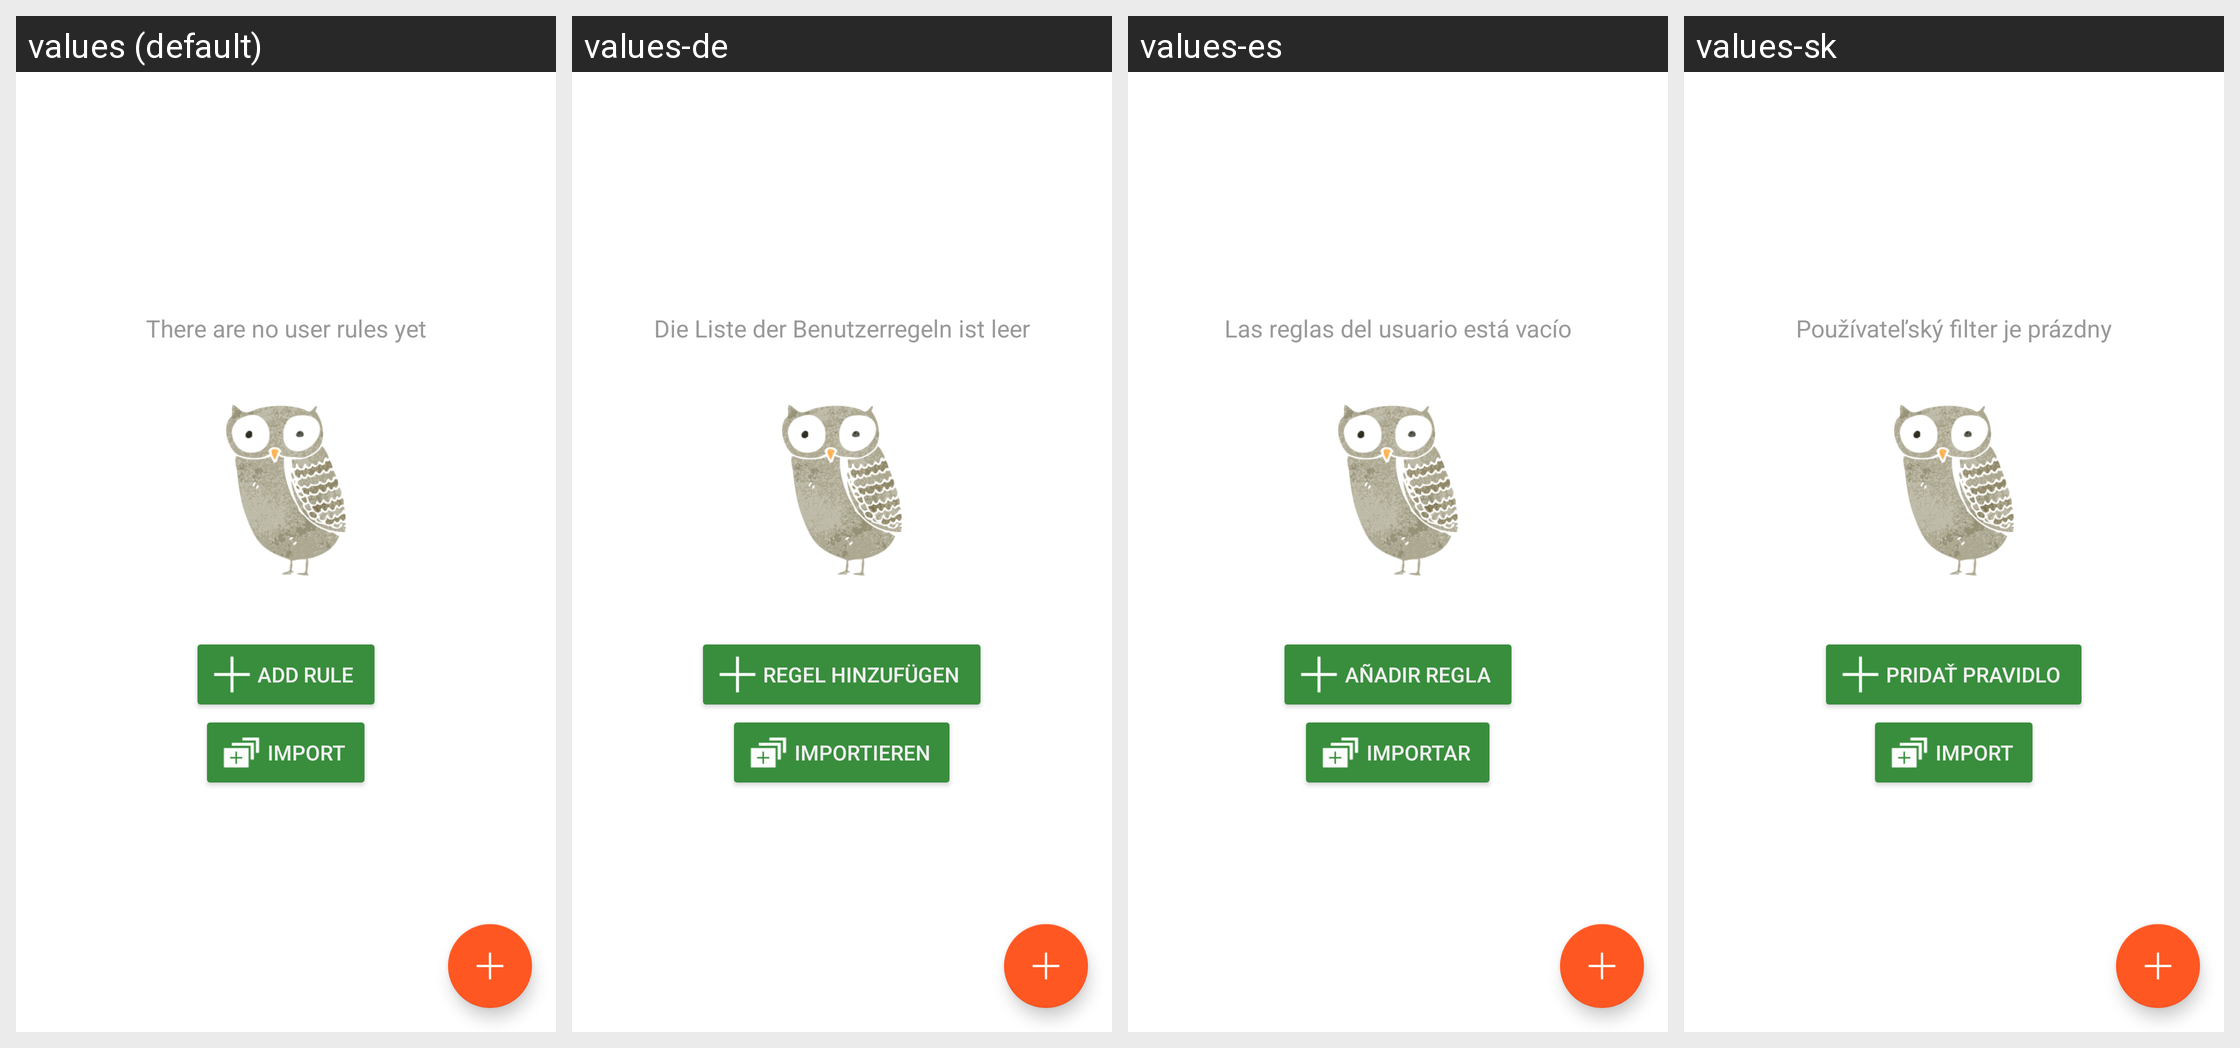

For this localized Android screen grid, give each drawn string resource with its value in every locale shown.
Android screen res/layout/activity_user_filter.xml rendered under 4 locales, left to right: values (default), values-de, values-es, values-sk. Device: Nexus 5 (rendered at 1080×1920; each locale shown at half size, 540×960, under a caption strip naming it); theme AppTheme.Toolbar.
Other locales in the repository, not shown: values-ar, values-be, values-bg, values-bn, values-cs, values-da, values-es-rES, values-fa, values-fr, values-hr, values-hu, values-in, values-it, values-ja, values-ko, values-lt, values-lv, values-mk, values-ms, values-nl, values-no, values-pl, values-pt-rBR, values-pt-rPT, values-ru, values-sl, values-sr, values-sv, values-tr, values-uk, values-vi, values-zh-rCN, values-zh-rTW.
Strings drawn on this screen, with the default value and each locale's value (text and hints the layout hard-codes, and strings that could not be matched under every locale, appear in the picture but are not listed):

emptyUserfilterTextViewText
  values: There are no user rules yet
  values-de: Die Liste der Benutzerregeln ist leer
  values-es: Las reglas del usuario está vacío
  values-sk: Používateľský filter je prázdny

addUserRuleButtonText
  values: Add rule
  values-de: Regel hinzufügen
  values-es: Añadir regla
  values-sk: Pridať pravidlo

importUserRulesButtonText
  values: Import
  values-de: Importieren
  values-es: Importar
  values-sk: Import
